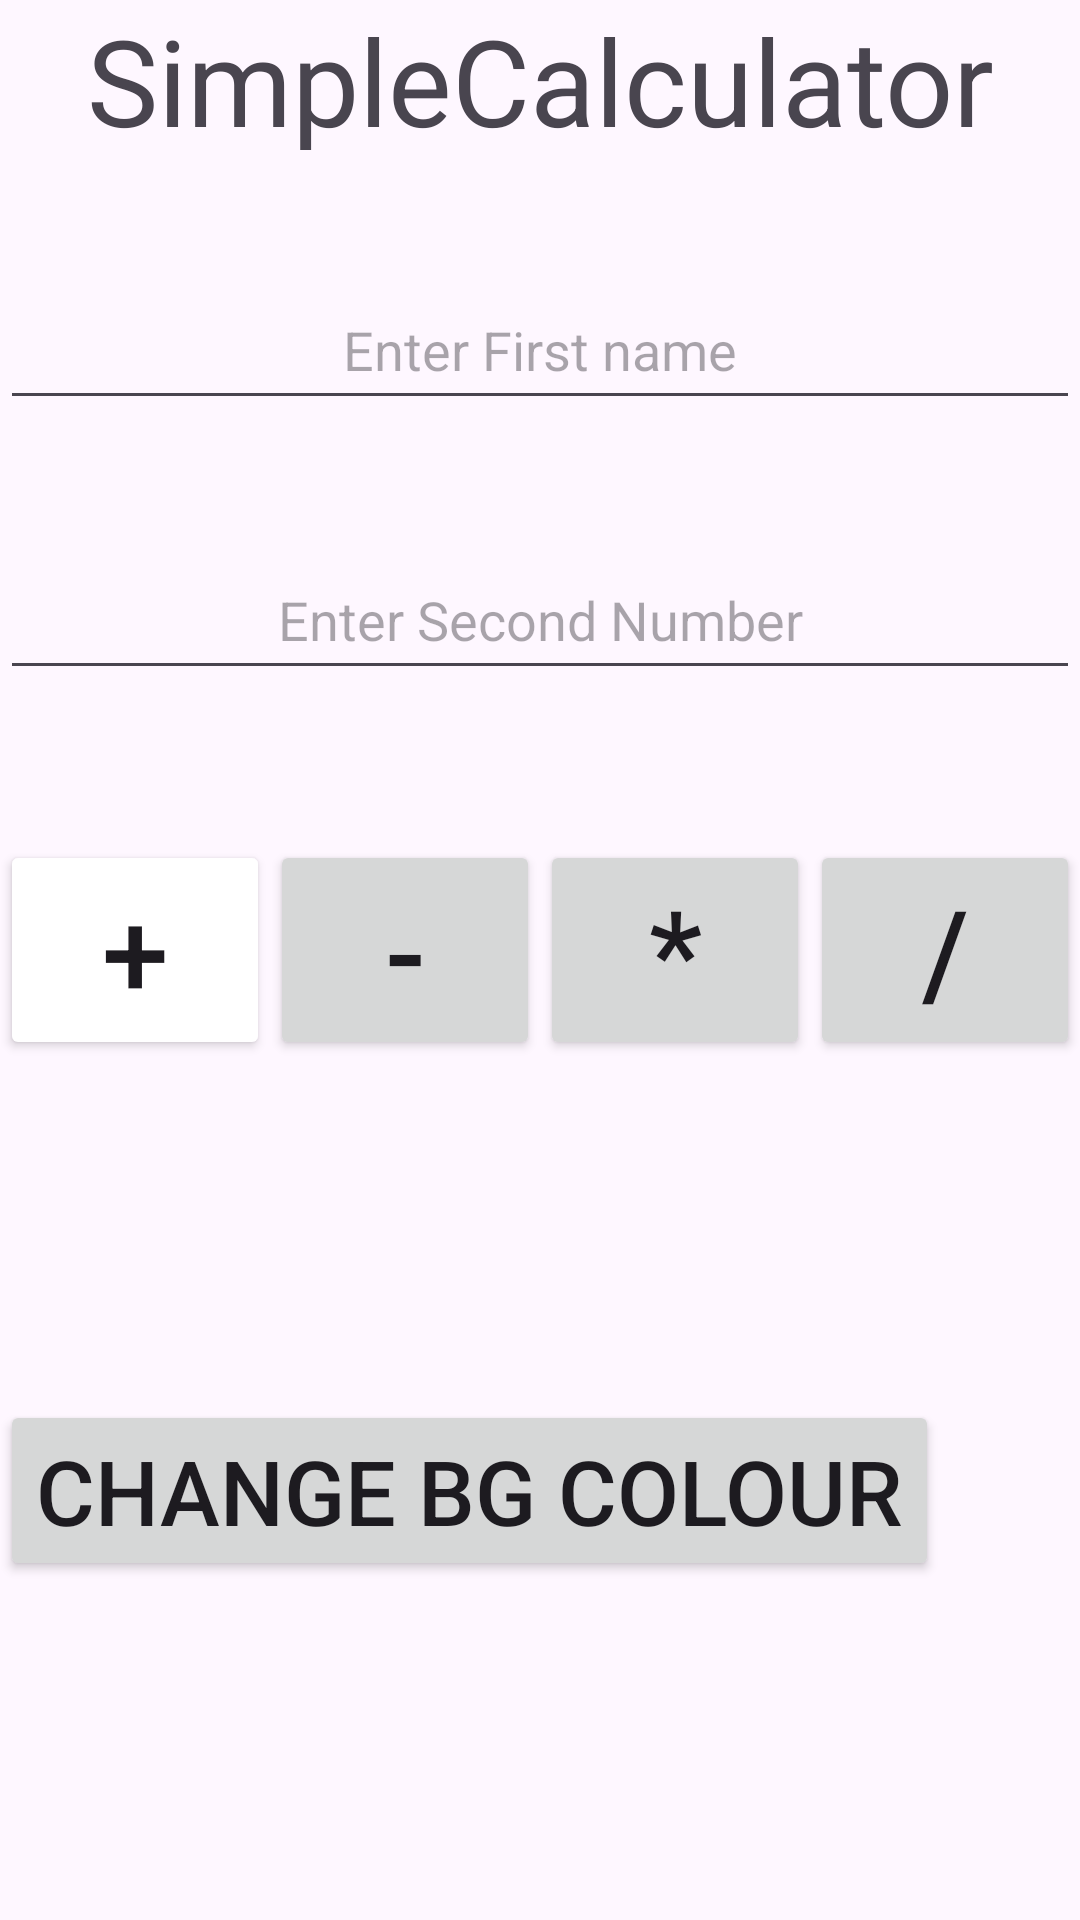

Layout XML and referenced resources for this Android screen:
<!-- AndroidManifest.xml: application theme Theme.DonationAppF23 -->
<!-- res/layout/calcuator_layout.xml -->
<?xml version="1.0" encoding="utf-8"?>
<LinearLayout
    xmlns:android="http://schemas.android.com/apk/res/android"
    android:orientation="vertical"
    android:layout_width="match_parent"
    android:layout_height="match_parent">

    <TextView
        android:id="@+id/textView"
        android:layout_width="match_parent"
        android:layout_height="50dp"
        android:text="@string/title"
        android:gravity="center"
        android:textSize="40sp"
        />

    <EditText
        android:id="@+id/first_num"
        android:layout_width="match_parent"
        android:layout_height="50dp"
        android:layout_marginTop="40dp"
        android:hint="@string/enter_the_first_number"
        android:gravity="center"
        android:inputType="number" />


    <EditText
        android:id="@+id/second_num"
        android:layout_width="match_parent"
        android:layout_height="50dp"
        android:layout_marginTop="40dp"
        android:hint="@string/enter_the_second_number"
        android:gravity="center"
        android:inputType="number"
        />
   <LinearLayout
       android:layout_width="match_parent"
       android:layout_height="wrap_content"
       android:layout_marginTop="50dp"
       >
   <Button
       android:id="@+id/add_but"
       android:layout_width="wrap_content"
       android:layout_height="wrap_content"
       android:text="+"
       android:textSize="40sp"
       android:layout_weight="1"
       android:onClick="addtwonumber"

       android:backgroundTint="@color/red"
       />
    <Button
        android:id="@+id/sub_but"
        android:layout_width="wrap_content"
        android:layout_height="wrap_content"
        android:text="-"
        android:textSize="40sp"
        android:layout_weight="1"
        android:onClick="subtwonumber"
        />
    <Button
        android:id="@+id/times_but"
        android:layout_width="wrap_content"
        android:layout_height="wrap_content"
        android:text="*"
        android:textSize="40sp"
        android:layout_weight="1"

        />
    <Button
        android:id="@+id/divid_but"
        android:layout_width="wrap_content"
        android:layout_height="wrap_content"
        android:text="/"
        android:textSize="40sp"
        android:layout_weight="1"
        />
   </LinearLayout>

    <TextView
        android:id="@+id/result_text"
        android:layout_width="wrap_content"
        android:layout_height="wrap_content"
        android:layout_gravity="center"
        android:textSize="40sp"
        android:layout_marginTop="60dp"
        />

    <Button
        android:id="@+id/change_colour"
        android:layout_width="wrap_content"
        android:layout_height="wrap_content"
        android:text="Change BG Colour"
        android:textSize="30sp"
        />
</LinearLayout>
<!-- resources referenced by this layout -->
<resources>
  <string name="enter_the_first_number">Enter First name</string>
  <string name="enter_the_second_number">Enter Second Number</string>
  <string name="title">SimpleCalculator</string>
  <style name="Theme.DonationAppF23" parent="Base.Theme.DonationAppF23" />
  <style name="Base.Theme.DonationAppF23" parent="Theme.Material3.DayNight.NoActionBar">
          
          
      </style>
</resources>
